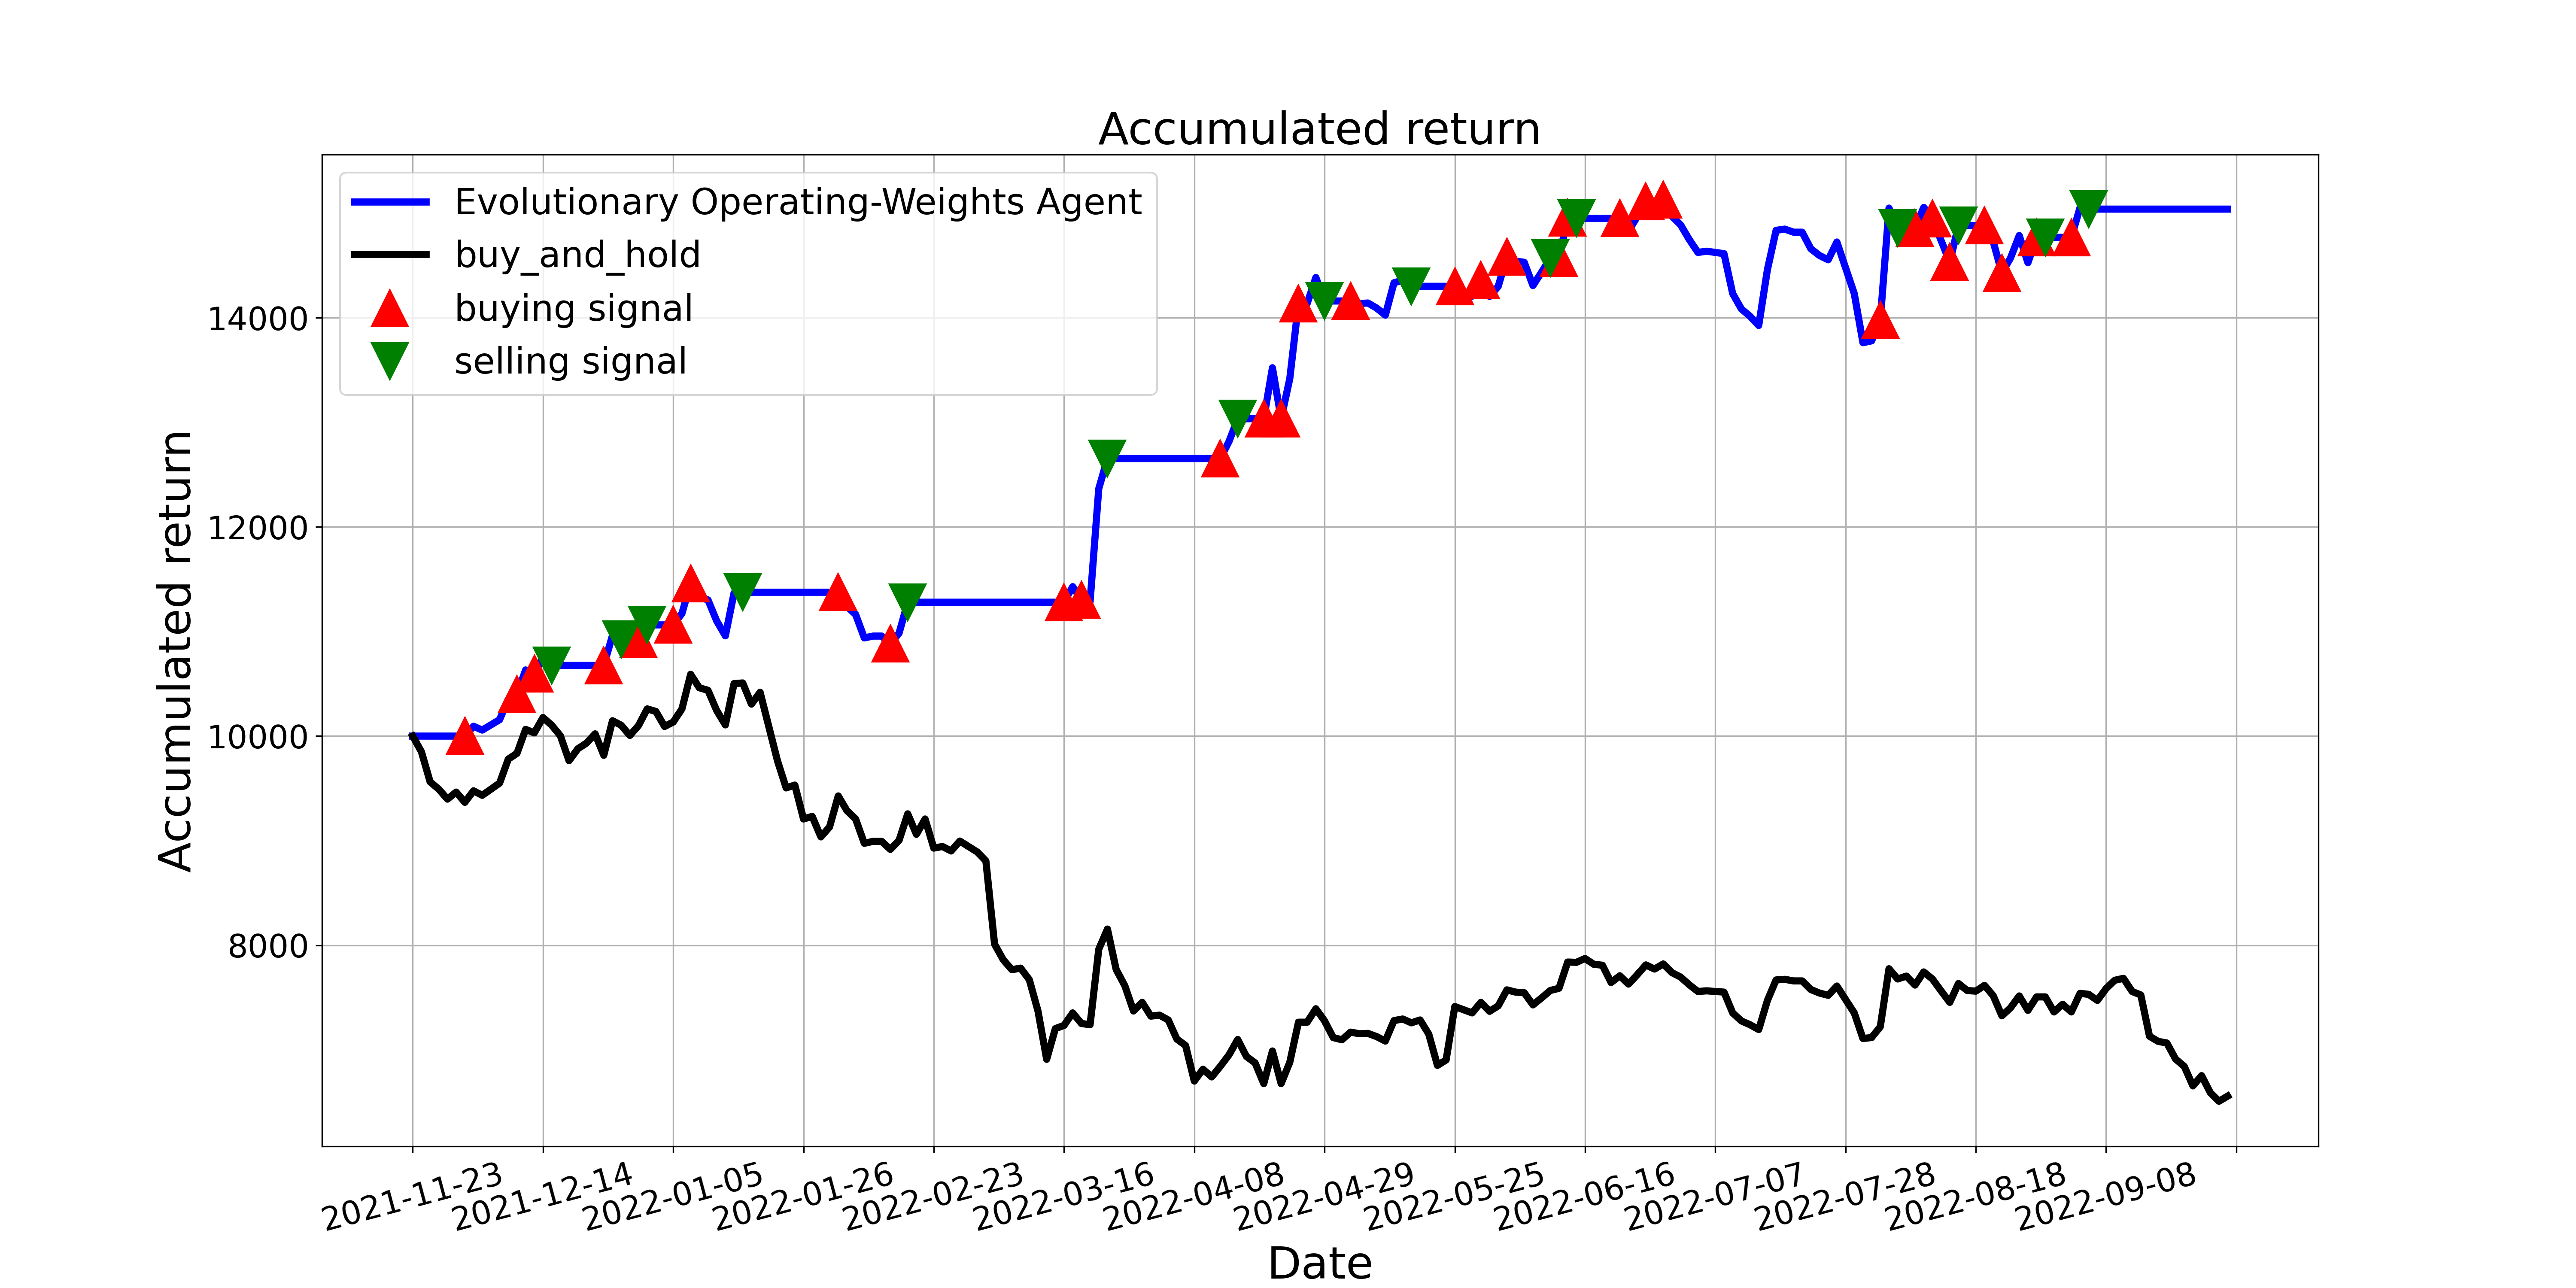

The table this chart was drawn from, first rows:
, tradeDate, B&H, action, operation, return
0, 2021-11-23, 10000, 0, 0, 10000
1, 2021-11-24, 9850, 0, 0, 10000
2, 2021-11-25, 9562, 0, 0, 10000
3, 2021-11-26, 9492, 0, 0, 10000
4, 2021-11-29, 9397, 0, 0, 10000
5, 2021-11-30, 9464, 0, 0, 10000
6, 2021-12-01, 9367, 1, 1, 10000
7, 2021-12-02, 9477, 0, 0, 10094
8, 2021-12-03, 9434, 0, 0, 10057
9, 2021-12-06, 9492, 0, 0, 10107
10, 2021-12-07, 9550, 0, 0, 10157
11, 2021-12-08, 9780, 0, 0, 10352
12, 2021-12-09, 9835, 1, 1, 10399
13, 2021-12-10, 10064, 0, 0, 10633
14, 2021-12-13, 10031, 1, 1, 10598
15, 2021-12-14, 10177, 0, 0, 10752
16, 2021-12-15, 10104, 2, 2, 10675
17, 2021-12-16, 10003, 0, 0, 10675
18, 2021-12-17, 9764, 0, 0, 10675
19, 2021-12-20, 9878, 0, 0, 10675
20, 2021-12-21, 9933, 0, 0, 10675
21, 2021-12-22, 10021, 0, 0, 10675
22, 2021-12-23, 9816, 1, 1, 10675
23, 2021-12-24, 10147, 0, 0, 10963
24, 2021-12-27, 10104, 2, 2, 10925
25, 2021-12-28, 10006, 0, 0, 10925
26, 2021-12-29, 10101, 1, 1, 10925
27, 2021-12-30, 10260, 2, 2, 11063
28, 2021-12-31, 10236, 0, 0, 11063
29, 2022-01-04, 10092, 2, 0, 11063
30, 2022-01-05, 10135, 1, 1, 11063
31, 2022-01-06, 10260, 0, 0, 11173
32, 2022-01-07, 10591, 1, 1, 11461
33, 2022-01-10, 10462, 0, 0, 11328
34, 2022-01-11, 10438, 0, 0, 11302
35, 2022-01-12, 10245, 0, 0, 11102
36, 2022-01-13, 10107, 0, 0, 10959
37, 2022-01-14, 10502, 0, 0, 11369
38, 2022-01-17, 10508, 2, 2, 11375
39, 2022-01-18, 10306, 0, 0, 11375
40, 2022-01-19, 10419, 0, 0, 11375
41, 2022-01-20, 10092, 2, 0, 11375
42, 2022-01-21, 9764, 0, 0, 11375
43, 2022-01-24, 9504, 2, 0, 11375
44, 2022-01-25, 9532, 0, 0, 11375
45, 2022-01-26, 9207, 0, 0, 11375
46, 2022-01-27, 9232, 2, 0, 11375
47, 2022-01-28, 9036, 0, 0, 11375
48, 2022-02-07, 9131, 0, 0, 11375
49, 2022-02-08, 9428, 1, 1, 11375
50, 2022-02-09, 9287, 2, 0, 11240
51, 2022-02-10, 9207, 0, 0, 11163
52, 2022-02-11, 8975, 0, 0, 10939
53, 2022-02-14, 8993, 0, 0, 10956
54, 2022-02-15, 8993, 0, 0, 10956
55, 2022-02-16, 8917, 1, 1, 10883
56, 2022-02-17, 9002, 0, 0, 10983
57, 2022-02-18, 9256, 2, 2, 11280
58, 2022-02-21, 9061, 0, 0, 11280
59, 2022-02-22, 9207, 0, 0, 11280
... 150 more rows
